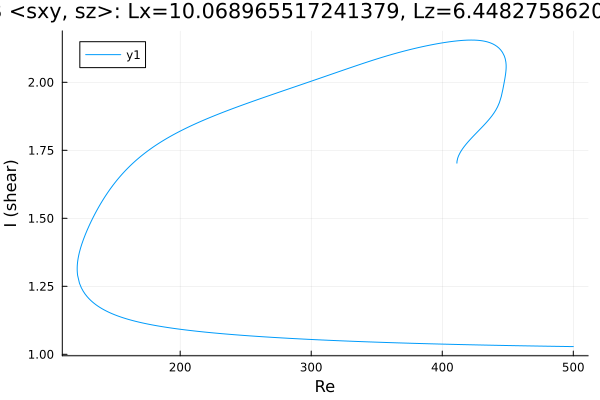

Values plotted in this chart, from the file beside it:
Re, shear
411.2, 1.703
411.2, 1.703
411.2, 1.703
411.2, 1.703
411.2, 1.703
411.2, 1.704
411.2, 1.707
411.3, 1.711
411.8, 1.721
412.5, 1.73
413.9, 1.744
415.3, 1.754
416.7, 1.764
418.1, 1.772
419.6, 1.78
421, 1.788
422.4, 1.795
423.8, 1.803
425.2, 1.81
426.6, 1.817
428, 1.824
429.5, 1.831
430.9, 1.838
432.3, 1.845
433.7, 1.852
435.1, 1.86
436.5, 1.868
437.9, 1.877
439.4, 1.886
440.8, 1.897
442.2, 1.91
443.6, 1.925
445, 1.947
446.2, 1.974
447.1, 1.995
447.7, 2.011
447.7, 2.013
448, 2.022
448.3, 2.028
448.4, 2.034
448.5, 2.038
448.6, 2.042
448.6, 2.044
448.7, 2.047
448.7, 2.049
448.7, 2.05
448.7, 2.052
448.7, 2.053
448.7, 2.054
448.7, 2.054
448.7, 2.055
448.7, 2.055
448.7, 2.056
448.7, 2.056
448.7, 2.057
448.7, 2.057
448.7, 2.057
448.7, 2.057
448.7, 2.057
448.7, 2.058
... 587 more rows
